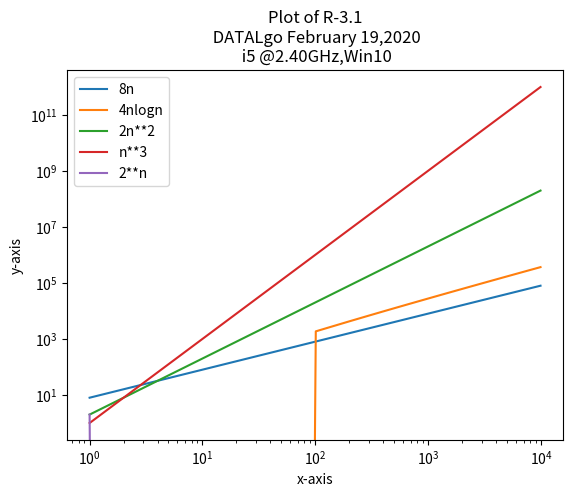

This chart was generated by the following Python code:
""" Ezekiel M. Bustillo
    DATALGO Lab05
    Feb. 19, 2020
    I have neither received nor provided any help on this (lab) activity,
    nor have I concealed any violation of the Honor Code.
"""
import matplotlib.pyplot as plt
import numpy as np


plt.title('Plot of R-3.1\n DATALgo February 19,2020\n i5 @2.40GHz,Win10')
plt.xlabel('x-axis')
plt.xscale('log')
plt.yscale('log')
plt.ylabel('y-axis')

n= np.arange(1,10001,100)
y1=8*n
y2=4*n*(np.log(n))
y3=2*(n**2)
y4=n**3
y5=2**n

plt.plot(n,y1 ,label='8n')

plt.plot(n,y2, label='4nlogn')

plt.plot(n,y3 ,label='2n**2')

plt.plot(n,y4 ,label='n**3')

plt.plot(n,y5 ,label='2**n')


plt.legend()

plt.show()
